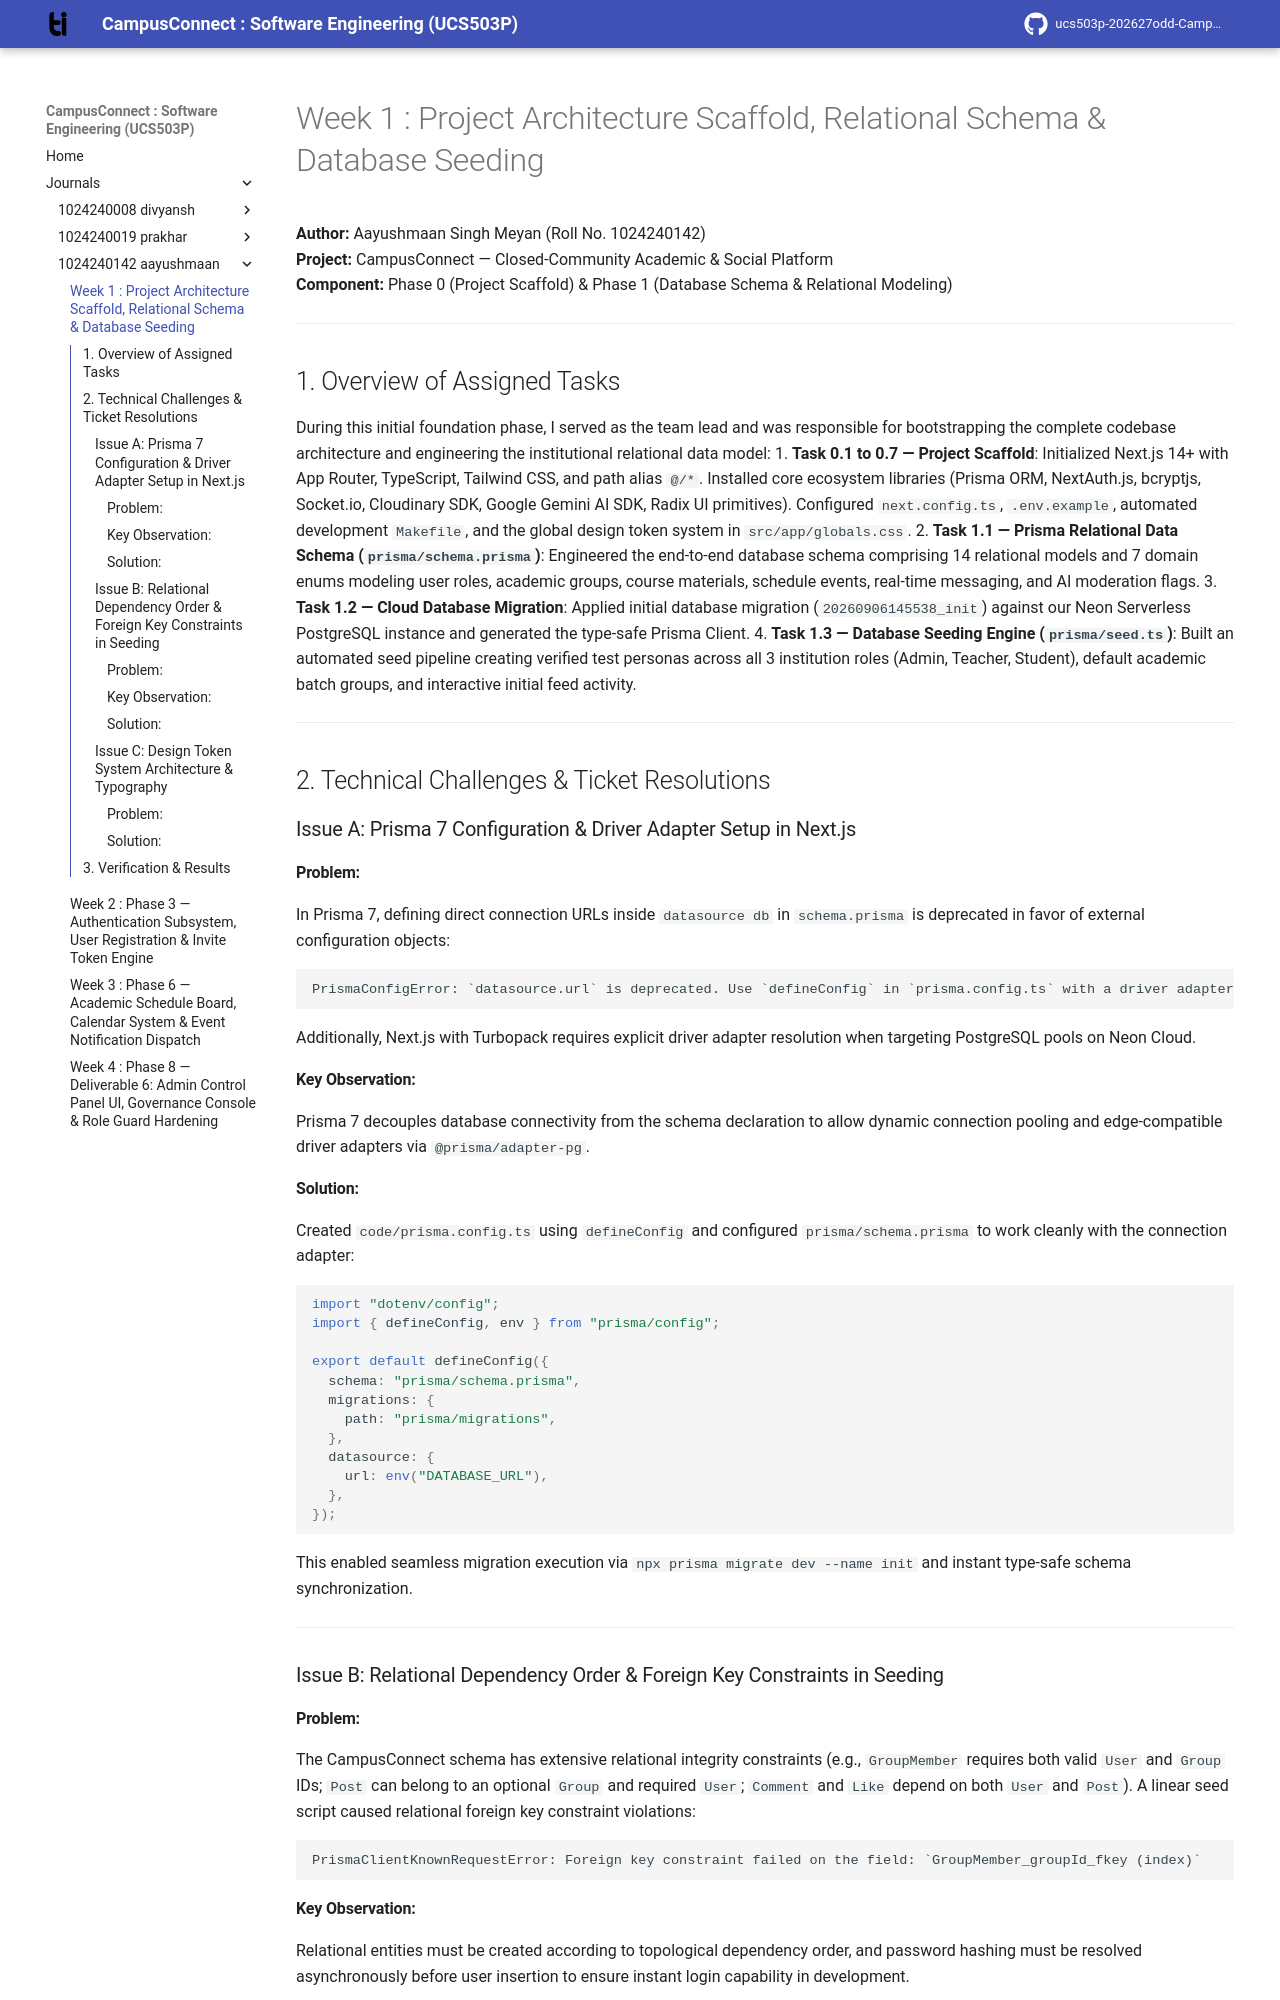

repository: aayush-10k/ucs503p-202627odd-CampusConnect · page: journals/1024240142-aayushmaan/w1-ticket-resolution/index.html · generator: mkdocs

# Week 1 : Project Architecture Scaffold, Relational Schema & Database Seeding

**Author:** Aayushmaan Singh Meyan (Roll No. 1024240142)  
**Project:** CampusConnect — Closed-Community Academic & Social Platform  
**Component:** Phase 0 (Project Scaffold) & Phase 1 (Database Schema & Relational Modeling)  

---

## 1. Overview of Assigned Tasks

During this initial foundation phase, I served as the team lead and was responsible for bootstrapping the complete codebase architecture and engineering the institutional relational data model:
1. **Task 0.1 to 0.7 — Project Scaffold**: Initialized Next.js 14+ with App Router, TypeScript, Tailwind CSS, and path alias `@/*`. Installed core ecosystem libraries (Prisma ORM, NextAuth.js, bcryptjs, Socket.io, Cloudinary SDK, Google Gemini AI SDK, Radix UI primitives). Configured `next.config.ts`, `.env.example`, automated development `Makefile`, and the global design token system in `src/app/globals.css`.
2. **Task 1.1 — Prisma Relational Data Schema (`prisma/schema.prisma`)**: Engineered the end-to-end database schema comprising 14 relational models and 7 domain enums modeling user roles, academic groups, course materials, schedule events, real-time messaging, and AI moderation flags.
3. **Task 1.2 — Cloud Database Migration**: Applied initial database migration (`20260906145538_init`) against our Neon Serverless PostgreSQL instance and generated the type-safe Prisma Client.
4. **Task 1.3 — Database Seeding Engine (`prisma/seed.ts`)**: Built an automated seed pipeline creating verified test personas across all 3 institution roles (Admin, Teacher, Student), default academic batch groups, and interactive initial feed activity.

---

## 2. Technical Challenges & Ticket Resolutions

### Issue A: Prisma 7 Configuration & Driver Adapter Setup in Next.js

#### Problem:
In Prisma 7, defining direct connection URLs inside `datasource db` in `schema.prisma` is deprecated in favor of external configuration objects:
```
PrismaConfigError: `datasource.url` is deprecated. Use `defineConfig` in `prisma.config.ts` with a driver adapter.
```
Additionally, Next.js with Turbopack requires explicit driver adapter resolution when targeting PostgreSQL pools on Neon Cloud.

#### Key Observation:
Prisma 7 decouples database connectivity from the schema declaration to allow dynamic connection pooling and edge-compatible driver adapters via `@prisma/adapter-pg`.

#### Solution:
Created `code/prisma.config.ts` using `defineConfig` and configured `prisma/schema.prisma` to work cleanly with the connection adapter:
```typescript
import "dotenv/config";
import { defineConfig, env } from "prisma/config";

export default defineConfig({
  schema: "prisma/schema.prisma",
  migrations: {
    path: "prisma/migrations",
  },
  datasource: {
    url: env("DATABASE_URL"),
  },
});
```
This enabled seamless migration execution via `npx prisma migrate dev --name init` and instant type-safe schema synchronization.

---

### Issue B: Relational Dependency Order & Foreign Key Constraints in Seeding

#### Problem:
The CampusConnect schema has extensive relational integrity constraints (e.g., `GroupMember` requires both valid `User` and `Group` IDs; `Post` can belong to an optional `Group` and required `User`; `Comment` and `Like` depend on both `User` and `Post`). A linear seed script caused relational foreign key constraint violations:
```
PrismaClientKnownRequestError: Foreign key constraint failed on the field: `GroupMember_groupId_fkey (index)`
```
